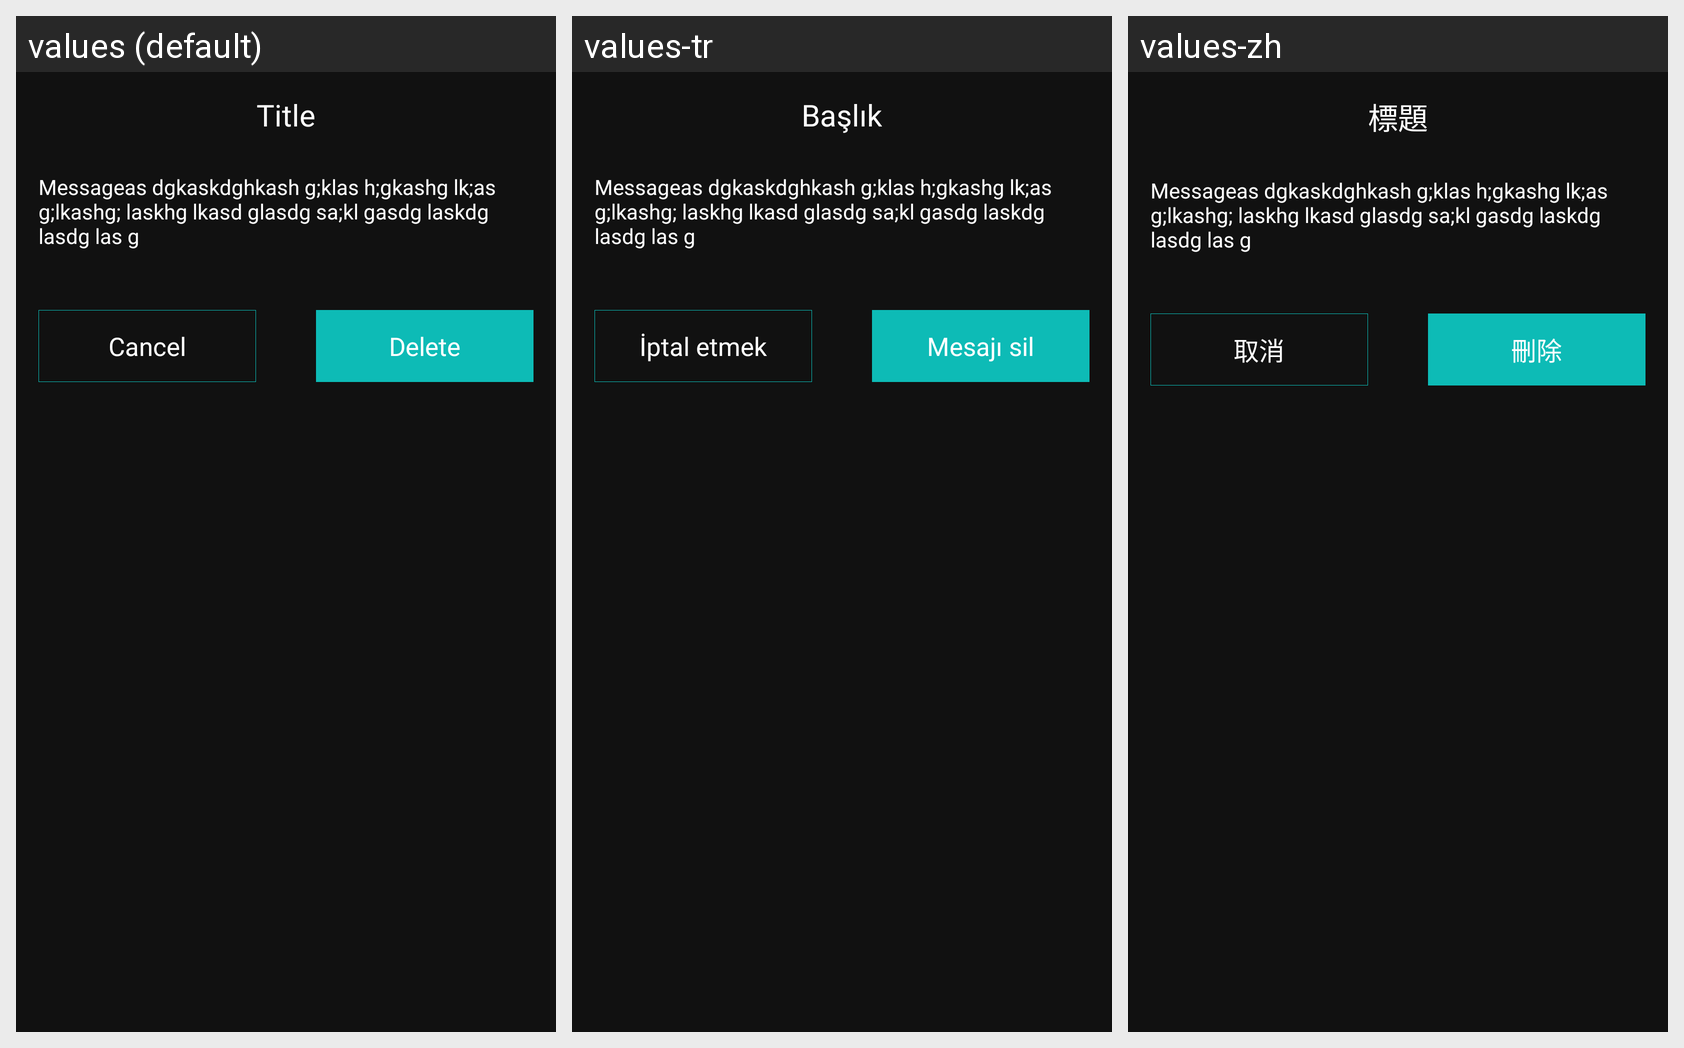

Translations of the strings shown on this Android screen, per locale in the grid:
Android screen res/layout/delete_dialog_box.xml rendered under 3 locales, left to right: values (default), values-tr, values-zh. Device: Nexus 5 (rendered at 1080×1920; each locale shown at half size, 540×960, under a caption strip naming it); theme AppTheme.
Other locales in the repository, not shown: values-de, values-es, values-fr, values-it, values-nl, values-pl, values-pt, values-ru, values-sv.
Strings drawn on this screen, with the default value and each locale's value (text and hints the layout hard-codes, and strings that could not be matched under every locale, appear in the picture but are not listed):

title_simple
  values: Title
  values-tr: Başlık
  values-zh: 標題

delete
  values: Delete
  values-tr: Mesajı sil
  values-zh: 刪除
